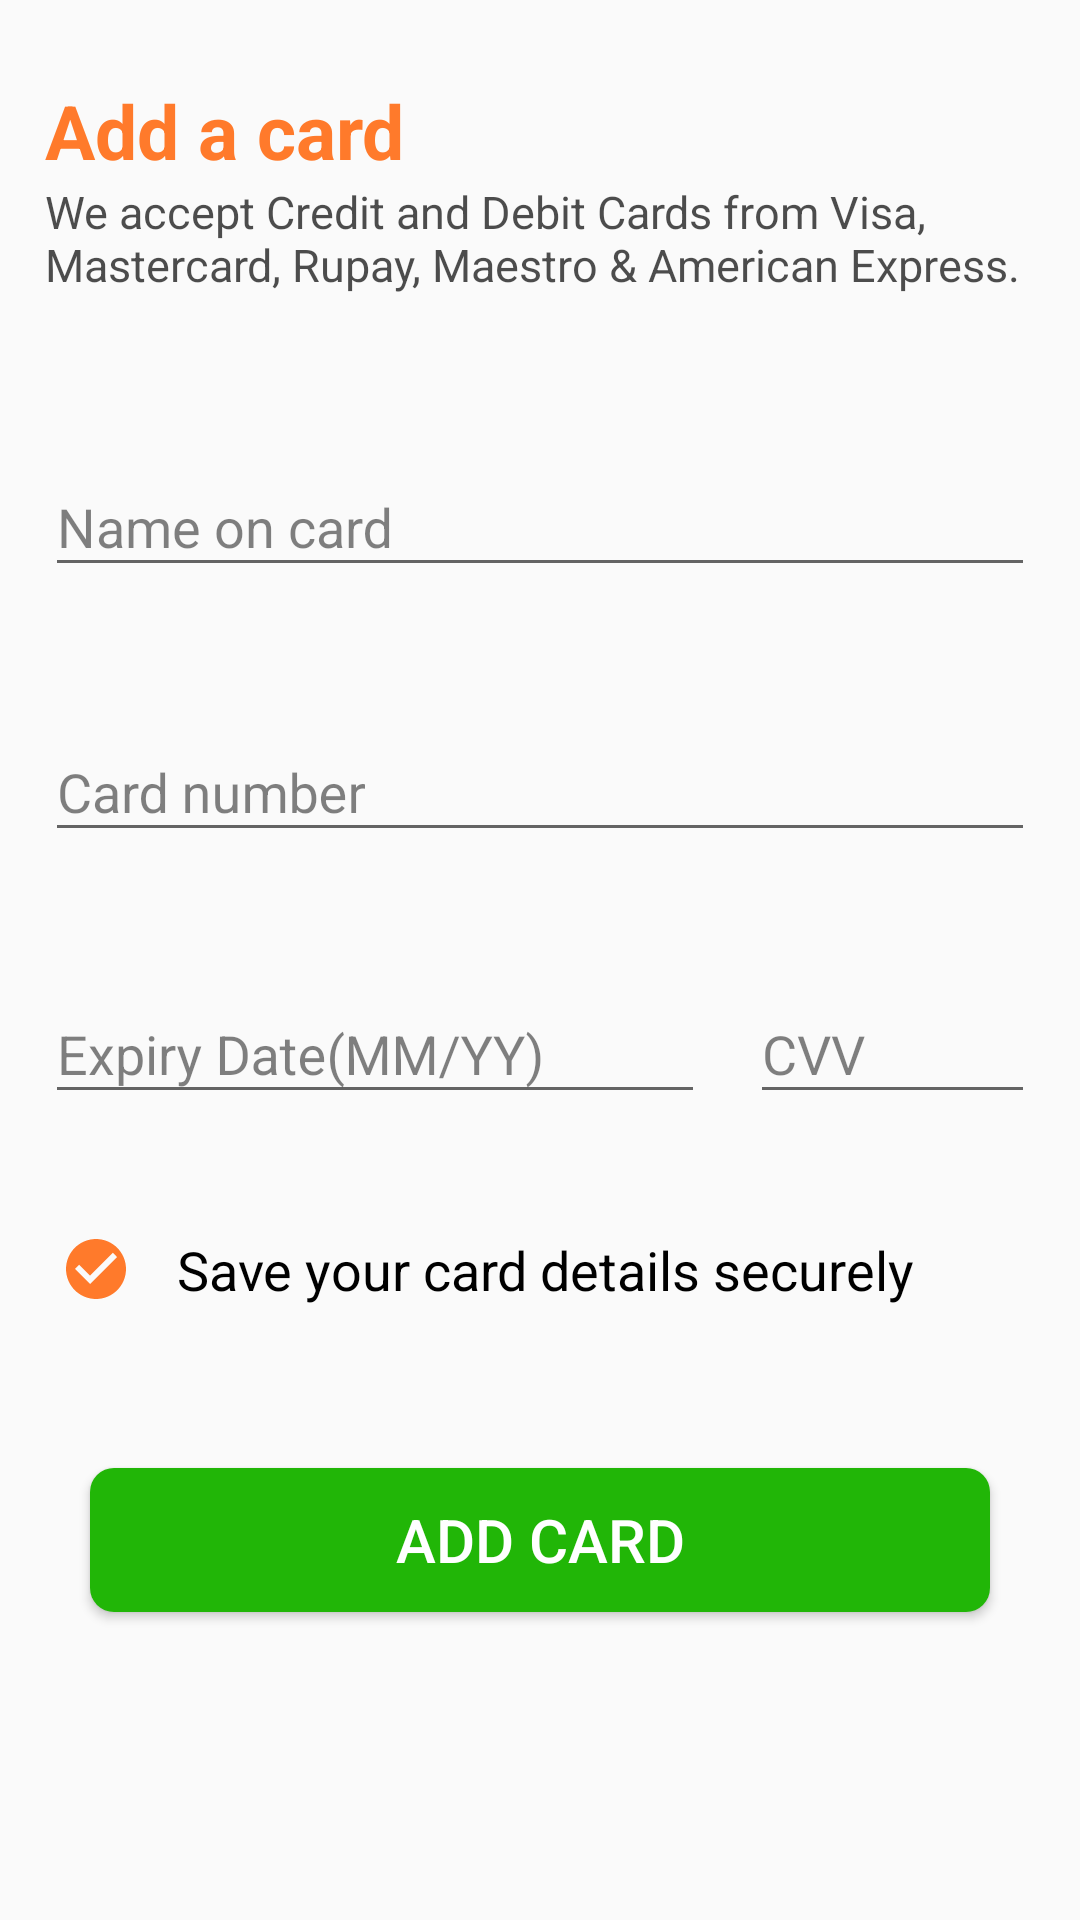

The Android layout XML behind this screen, and the referenced resources:
<!-- AndroidManifest.xml: application theme Theme.AppCompat.Light -->
<!-- res/layout/activity_customer_online_payment.xml -->
<?xml version="1.0" encoding="utf-8"?>
<androidx.constraintlayout.widget.ConstraintLayout xmlns:android="http://schemas.android.com/apk/res/android"
    xmlns:app="http://schemas.android.com/apk/res-auto"
    xmlns:tools="http://schemas.android.com/tools"
    android:layout_width="match_parent"
    android:layout_height="match_parent"
    tools:context=".customerFoodPanel.CustomerOnlinePayment">

    <TextView
        android:id="@+id/pyy"
        android:layout_width="match_parent"
        android:layout_height="wrap_content"
        android:layout_marginLeft="15dp"
        android:gravity="center_vertical"
        android:text="Add a card"
        android:textColor="@color/Orange"
        android:textStyle="bold"
        android:textSize="25dp"
        app:layout_constraintBottom_toBottomOf="parent"
        app:layout_constraintEnd_toEndOf="parent"
        app:layout_constraintHorizontal_bias="0.0"
        app:layout_constraintStart_toStartOf="parent"
        app:layout_constraintTop_toTopOf="parent"
        app:layout_constraintVertical_bias="0.044" />

    <TextView
        android:id="@+id/py"
        android:layout_width="match_parent"
        android:layout_height="wrap_content"
        android:layout_marginLeft="15dp"
        android:layout_marginRight="15dp"
        android:gravity="center_vertical"
        android:text="We accept Credit and Debit Cards from Visa, Mastercard, Rupay, Maestro &amp; American Express."
        android:textColor="@color/darkgray"
        android:textSize="15dp"
        app:layout_constraintBottom_toBottomOf="parent"
        app:layout_constraintEnd_toEndOf="parent"
        app:layout_constraintHorizontal_bias="0.551"
        app:layout_constraintStart_toStartOf="parent"
        app:layout_constraintTop_toBottomOf="@+id/pyy"
        app:layout_constraintVertical_bias="0.0" />

    <com.google.android.material.textfield.TextInputLayout
        android:id="@+id/nameoncard"
        android:layout_width="match_parent"
        android:layout_height="wrap_content"
        android:layout_marginLeft="15dp"
        android:layout_marginRight="15dp"
        android:textColorHint="@color/gray"
        app:layout_constraintBottom_toBottomOf="parent"
        app:layout_constraintStart_toStartOf="parent"
        app:layout_constraintTop_toBottomOf="@+id/py"
        app:layout_constraintVertical_bias="0.092">

        <com.google.android.material.textfield.TextInputEditText
            android:layout_width="match_parent"
            android:layout_height="wrap_content"
            android:hint="Name on card"
            android:inputType="text"/>
    </com.google.android.material.textfield.TextInputLayout>

    <com.google.android.material.textfield.TextInputLayout
        android:id="@+id/cardnumber"
        android:layout_width="match_parent"
        android:layout_height="wrap_content"
        android:layout_marginRight="15dp"
        android:layout_marginLeft="15dp"
        android:textColorHint="@color/gray"
        app:layout_constraintBottom_toBottomOf="parent"
        app:layout_constraintStart_toStartOf="parent"
        app:layout_constraintTop_toBottomOf="@+id/nameoncard"
        app:layout_constraintVertical_bias="0.092">

        <com.google.android.material.textfield.TextInputEditText
            android:layout_width="match_parent"
            android:layout_height="wrap_content"
            android:maxLength="16"
            android:hint="Card number"
            android:inputType="number"/>
    </com.google.android.material.textfield.TextInputLayout>

    <LinearLayout
        android:id="@+id/linearLayout3"
        android:layout_width="match_parent"
        android:layout_height="wrap_content"
        android:orientation="horizontal"
        app:layout_constraintBottom_toBottomOf="parent"
        app:layout_constraintEnd_toEndOf="parent"
        app:layout_constraintHorizontal_bias="1.0"
        app:layout_constraintStart_toStartOf="parent"
        app:layout_constraintTop_toBottomOf="@+id/cardnumber"
        app:layout_constraintVertical_bias="0.115">

        <com.google.android.material.textfield.TextInputLayout
            android:id="@+id/expirydate"
            android:layout_width="220dp"
            android:layout_height="wrap_content"
            android:layout_marginLeft="15dp"
            android:textColorHint="@color/gray"
            app:layout_constraintBottom_toBottomOf="parent"
            app:layout_constraintStart_toStartOf="parent"
            app:layout_constraintTop_toBottomOf="@+id/cardnumber"
            app:layout_constraintVertical_bias="0.084">

            <com.google.android.material.textfield.TextInputEditText
                android:layout_width="match_parent"
                android:layout_height="wrap_content"
                android:hint="Expiry Date(MM/YY)"
                android:inputType="date"/>
        </com.google.android.material.textfield.TextInputLayout>


        <com.google.android.material.textfield.TextInputLayout
            android:id="@+id/CVV"
            android:layout_width="match_parent"
            android:layout_height="wrap_content"
            android:layout_marginLeft="15dp"
            android:layout_marginRight="15dp"
            android:textColorHint="@color/gray"
            app:layout_constraintBottom_toBottomOf="parent"
            app:layout_constraintStart_toStartOf="parent"
            app:layout_constraintTop_toBottomOf="@+id/cardnumber"
            app:layout_constraintVertical_bias="0.084">

            <com.google.android.material.textfield.TextInputEditText
                android:layout_width="match_parent"
                android:layout_height="wrap_content"
                android:hint="CVV"
                android:maxLength="3"
                android:inputType="number"/>
        </com.google.android.material.textfield.TextInputLayout>

    </LinearLayout>

    <TextView
        android:id="@+id/textView6"
        android:layout_width="match_parent"
        android:layout_height="wrap_content"
        android:layout_marginLeft="20dp"
        android:drawableLeft="@drawable/ic_check_box_black_24dp"
        android:drawablePadding="15dp"
        android:gravity="center_vertical"
        android:text="Save your card details securely"
        android:textColor="@color/Black"
        android:textSize="18dp"
        app:layout_constraintBottom_toBottomOf="parent"
        app:layout_constraintEnd_toEndOf="parent"
        app:layout_constraintHorizontal_bias="1.0"
        app:layout_constraintStart_toStartOf="parent"
        app:layout_constraintTop_toBottomOf="@+id/linearLayout3"
        app:layout_constraintVertical_bias="0.162" />

    <Button
        android:id="@+id/addcard"
        android:layout_width="match_parent"
        android:layout_height="wrap_content"
        android:layout_marginLeft="30dp"
        android:layout_marginRight="30dp"
        android:background="@drawable/btnblueish"
        android:text="Add Card"
        android:textSize="20dp"
        android:textColor="@color/white"
        app:layout_constraintBottom_toBottomOf="parent"
        app:layout_constraintEnd_toEndOf="parent"
        app:layout_constraintStart_toStartOf="parent"
        app:layout_constraintTop_toBottomOf="@+id/textView6"
        app:layout_constraintVertical_bias="0.345" />


</androidx.constraintlayout.widget.ConstraintLayout>
<!-- resources referenced by this layout -->
<resources>
  <color name="Black">#000000</color>
  <color name="Orange">#FF7A2B</color>
  <color name="darkgray">#B2000000</color>
  <color name="gray">#7E000000</color>
  <color name="white">#FFFFFF</color>
  <!-- drawable btnblueish (drawable) -->
  <?xml version="1.0" encoding="utf-8"?>
  <shape xmlns:android="http://schemas.android.com/apk/res/android">
      <solid android:color="#21B607"/>
      <corners android:radius="8dp"/>
  
  </shape>
  <!-- drawable ic_check_box_black_24dp (drawable) -->
  <vector android:height="24dp" android:tint="#FF7A2B"
      android:viewportHeight="24" android:viewportWidth="24"
      android:width="24dp" xmlns:android="http://schemas.android.com/apk/res/android">
      <path android:fillColor="@android:color/white" android:pathData="M12,2C6.48,2 2,6.48 2,12s4.48,10 10,10 10,-4.48 10,-10S17.52,2 12,2zM10,17l-5,-5 1.41,-1.41L10,14.17l7.59,-7.59L19,8l-9,9z"/>
  </vector>
</resources>
